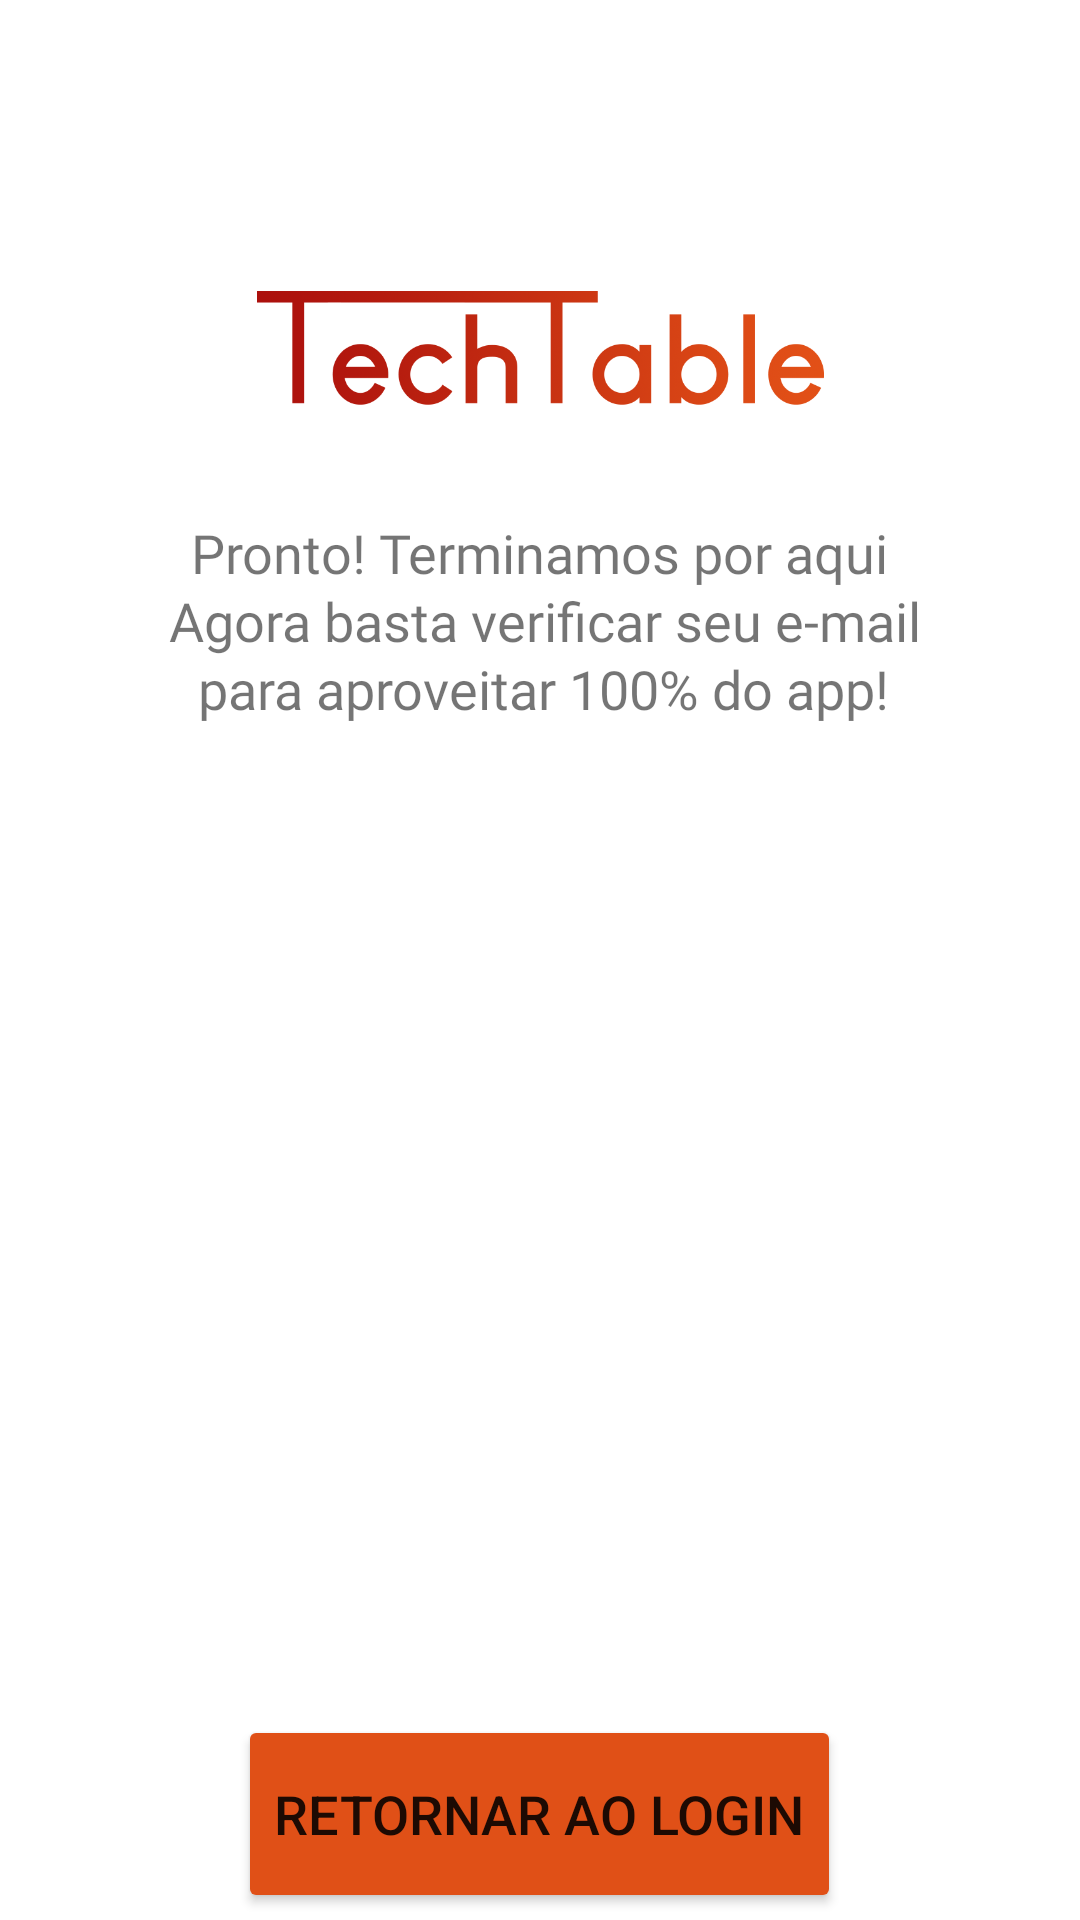

Here is an Android app screen rendered from its layout file. Give the layout XML and the strings, colors and styles it references.
<!-- AndroidManifest.xml: application theme Theme.TechTable -->
<!-- res/layout/activity_cadastro_pt4.xml -->
<?xml version="1.0" encoding="utf-8"?>
<androidx.constraintlayout.widget.ConstraintLayout xmlns:android="http://schemas.android.com/apk/res/android"
    xmlns:app="http://schemas.android.com/apk/res-auto"
    xmlns:tools="http://schemas.android.com/tools"
    android:layout_width="match_parent"
    android:layout_height="match_parent"
    tools:context=".CadastroPt4">

    <Button
        android:id="@+id/btnVoltarparalogin"
        android:layout_width="wrap_content"
        android:layout_height="66dp"
        android:layout_marginTop="30dp"
        android:backgroundTint="@color/laranja"
        android:text="Retornar ao login"
        android:textSize="18sp"
        app:cornerRadius="35px"
        app:layout_constraintEnd_toEndOf="parent"
        app:layout_constraintHorizontal_bias="0.498"
        app:layout_constraintStart_toStartOf="parent"
        app:layout_constraintTop_toBottomOf="@+id/imageView7" />

    <TextView
        android:id="@+id/textView18"
        android:layout_width="wrap_content"
        android:layout_height="wrap_content"
        android:layout_marginStart="105dp"
        android:layout_marginTop="-2dp"
        android:layout_marginEnd="105dp"
        android:fontFamily="@font/roboto_medium"
        android:text="Agora basta verificar seu e-mail"
        android:textSize="18sp"
        app:layout_constraintEnd_toEndOf="parent"
        app:layout_constraintHorizontal_bias="0.486"
        app:layout_constraintStart_toStartOf="parent"
        app:layout_constraintTop_toBottomOf="@+id/textView16" />

    <TextView
        android:id="@+id/textView19"
        android:layout_width="wrap_content"
        android:layout_height="wrap_content"
        android:layout_marginStart="105dp"
        android:layout_marginTop="-2dp"
        android:layout_marginEnd="105dp"
        android:fontFamily="@font/roboto_medium"
        android:text="para aproveitar 100% do app!"
        android:textSize="18sp"
        app:layout_constraintEnd_toEndOf="parent"
        app:layout_constraintHorizontal_bias="0.486"
        app:layout_constraintStart_toStartOf="parent"
        app:layout_constraintTop_toBottomOf="@+id/textView18" />

    <ImageView
        android:id="@+id/imageView6"
        android:layout_width="189dp"
        android:layout_height="72dp"
        android:layout_marginTop="80dp"
        app:layout_constraintEnd_toEndOf="parent"
        app:layout_constraintStart_toStartOf="parent"
        app:layout_constraintTop_toTopOf="parent"
        app:srcCompat="@drawable/logotechtablecolorida" />

    <TextView
        android:id="@+id/textView16"
        android:layout_width="wrap_content"
        android:layout_height="wrap_content"
        android:layout_marginStart="105dp"
        android:layout_marginTop="20dp"
        android:layout_marginEnd="105dp"
        android:fontFamily="@font/roboto_regular"
        android:text="Pronto! Terminamos por aqui"
        android:textSize="18sp"
        app:layout_constraintEnd_toEndOf="parent"
        app:layout_constraintStart_toStartOf="parent"
        app:layout_constraintTop_toBottomOf="@+id/imageView6" />

    <ImageView
        android:id="@+id/imageView7"
        android:layout_width="280dp"
        android:layout_height="280dp"
        android:layout_marginStart="105dp"
        android:layout_marginTop="20dp"
        android:layout_marginEnd="105dp"
        app:layout_constraintEnd_toEndOf="parent"
        app:layout_constraintHorizontal_bias="0.563"
        app:layout_constraintStart_toStartOf="parent"
        app:layout_constraintTop_toBottomOf="@+id/textView19"
        tools:srcCompat="@drawable/garotacomemorando" />

</androidx.constraintlayout.widget.ConstraintLayout>
<!-- resources referenced by this layout -->
<resources>
  <color name="laranja">#e05017</color>
  <!-- drawable garotacomemorando: png bitmap (drawable, 249103 bytes) -->
  <!-- drawable logotechtablecolorida: png bitmap (drawable-v24, 107003 bytes) -->
  <style name="Theme.TechTable" parent="Theme.MaterialComponents.DayNight.NoActionBar">
          
          <item name="colorPrimary">@color/white</item>
          <item name="colorPrimaryVariant">@color/white</item>
          <item name="colorOnPrimary">@color/white</item>
          
          <item name="colorSecondary">@color/teal_200</item>
          <item name="colorSecondaryVariant">@color/teal_700</item>
          <item name="colorOnSecondary">@color/black</item>
          
          <item name="android:statusBarColor" tools:targetApi="l">?attr/colorPrimaryVariant</item>
          
      </style>
  <color name="white">#FFFFFFFF</color>
  <color name="teal_200">#FF03DAC5</color>
  <color name="teal_700">#FF018786</color>
  <color name="black">#FF000000</color>
</resources>
